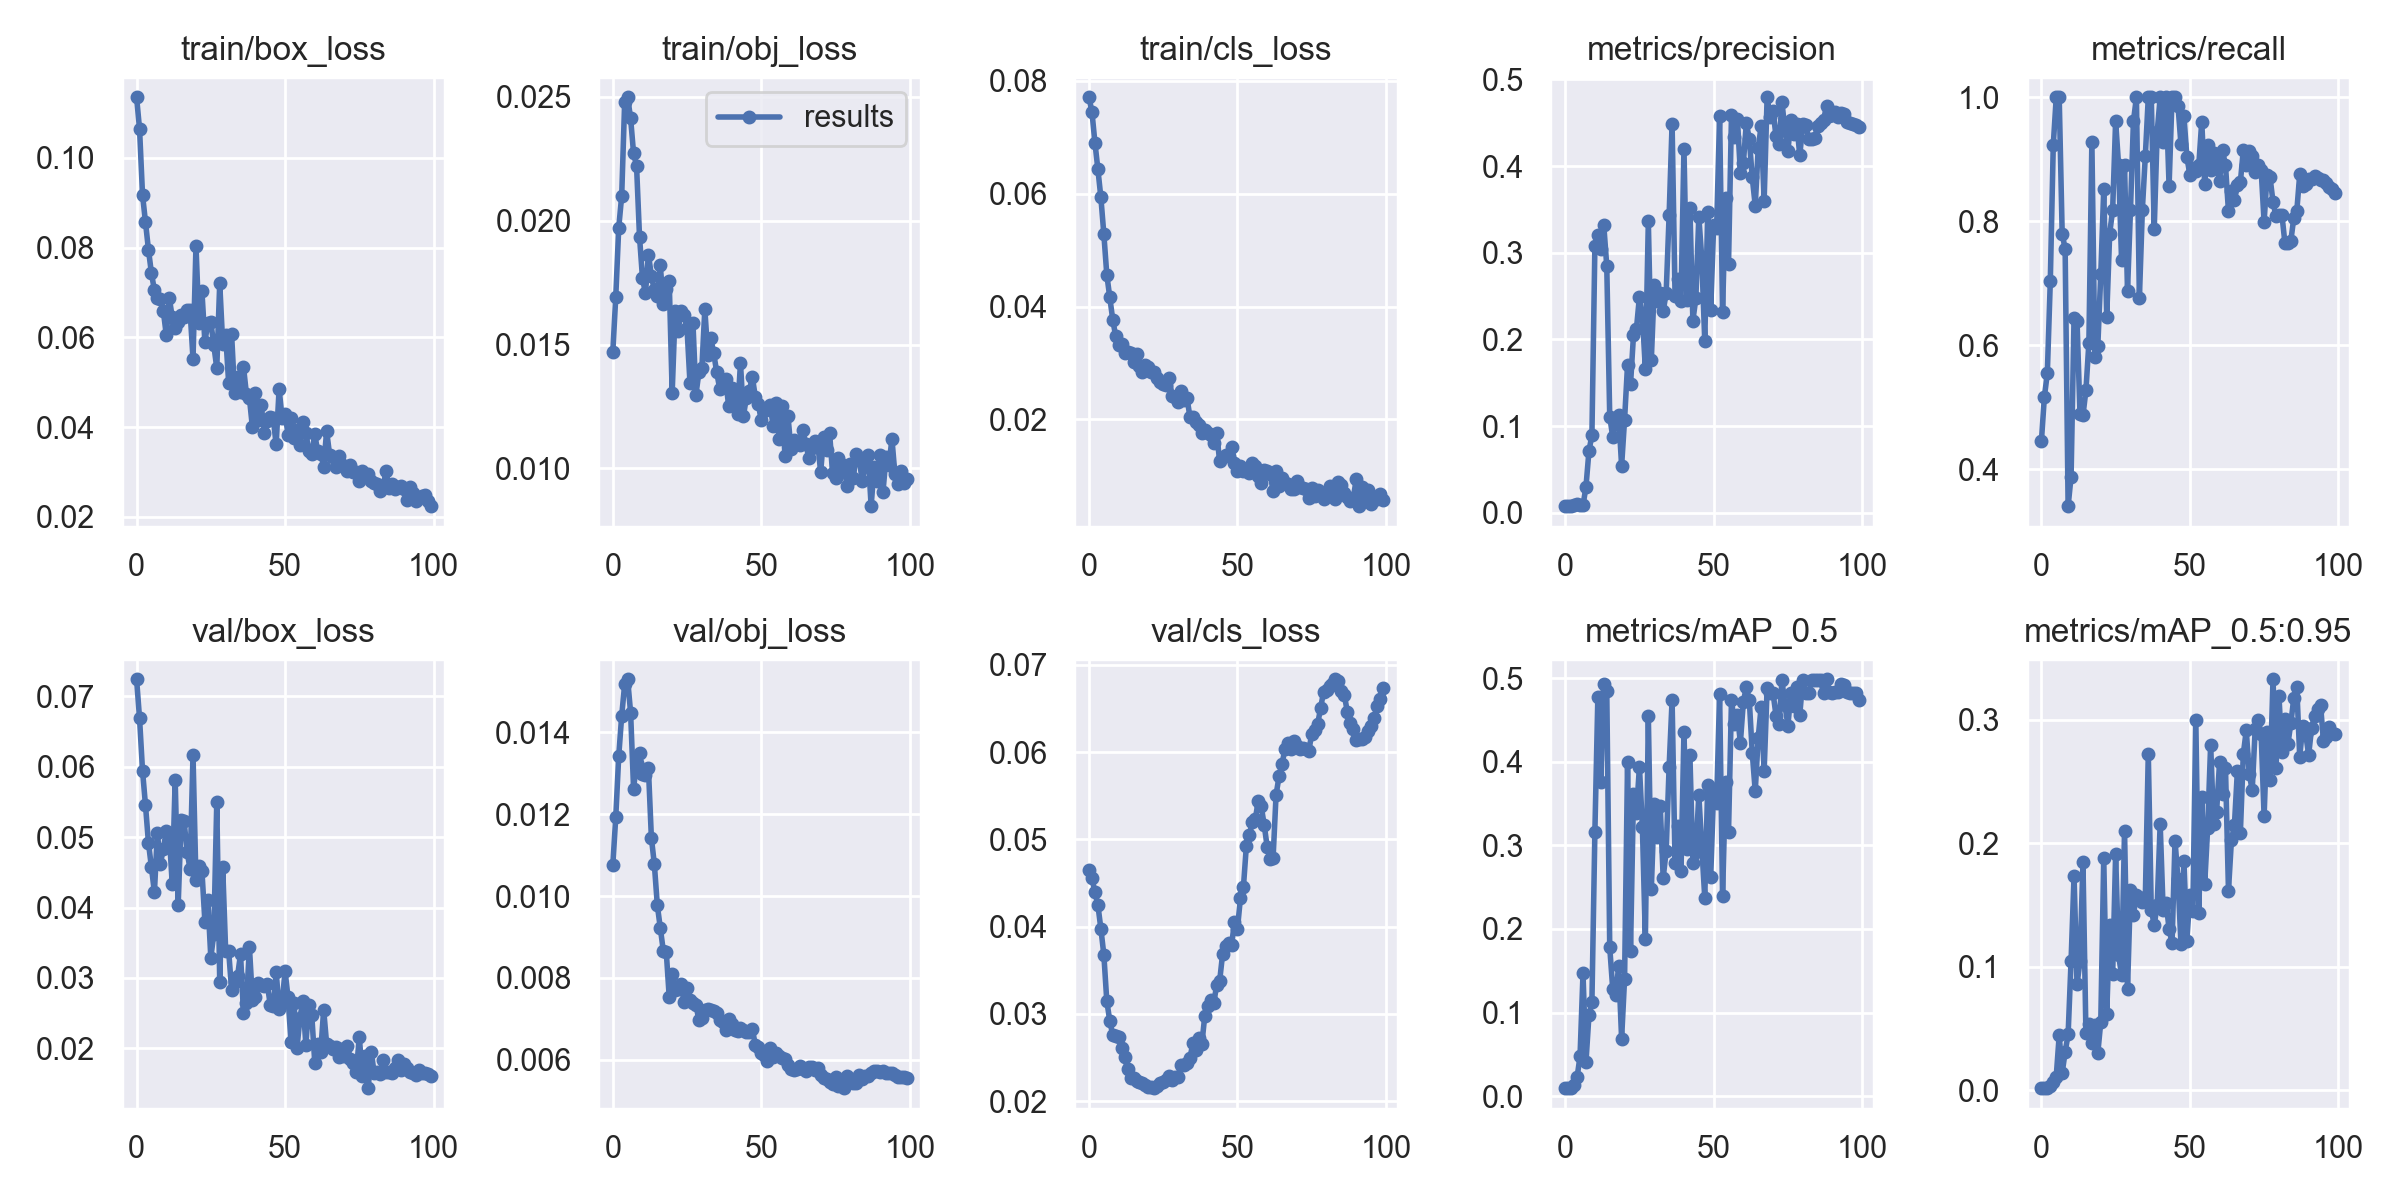

Source data for this figure (header and first rows):
epoch, train/box_loss, train/obj_loss, train/cls_loss, metrics/precision, metrics/recall, metrics/mAP_0.5, metrics/mAP_0.5:0.95, val/box_loss, val/obj_loss, val/cls_loss, x/lr0, x/lr1, x/lr2
0, 0.1135, 0.01468, 0.07707, 0.007705, 0.4451, 0.009997, 0.001844, 0.07242, 0.01075, 0.04649, 0.0964, 0.0004, 0.0004
1, 0.1064, 0.01692, 0.07446, 0.007982, 0.5165, 0.009581, 0.001845, 0.06685, 0.01193, 0.04553, 0.09189, 0.0008911, 0.0008911
2, 0.09177, 0.01971, 0.06903, 0.007922, 0.555, 0.01029, 0.002344, 0.05945, 0.01342, 0.04396, 0.08737, 0.001372, 0.001372
3, 0.08565, 0.021, 0.06431, 0.009131, 0.7033, 0.01294, 0.00376, 0.05452, 0.01441, 0.04247, 0.08284, 0.001844, 0.001844
4, 0.07953, 0.02479, 0.05933, 0.009759, 0.9231, 0.02244, 0.007102, 0.04917, 0.01517, 0.03976, 0.0783, 0.002305, 0.002305
5, 0.0743, 0.02498, 0.05285, 0.009463, 1, 0.04776, 0.01128, 0.04573, 0.0153, 0.03679, 0.07376, 0.002756, 0.002756
6, 0.07053, 0.02413, 0.04564, 0.0085, 1, 0.1468, 0.04462, 0.04215, 0.01448, 0.03146, 0.0692, 0.003198, 0.003198
7, 0.06879, 0.02272, 0.04164, 0.03006, 0.7802, 0.04088, 0.01408, 0.05062, 0.01263, 0.0292, 0.06463, 0.00363, 0.00363
8, 0.06847, 0.02222, 0.03767, 0.07122, 0.7553, 0.09676, 0.03116, 0.04624, 0.01326, 0.02757, 0.06005, 0.004052, 0.004052
9, 0.06587, 0.01935, 0.03474, 0.08967, 0.3407, 0.1127, 0.04535, 0.04826, 0.01349, 0.02749, 0.05546, 0.004463, 0.004463
10, 0.06056, 0.01768, 0.03322, 0.3074, 0.3883, 0.316, 0.1051, 0.05093, 0.01298, 0.0274, 0.05087, 0.004865, 0.004865
11, 0.06886, 0.01707, 0.03337, 0.3206, 0.6447, 0.4773, 0.1735, 0.05048, 0.01295, 0.02614, 0.04626, 0.005258, 0.005258
12, 0.0645, 0.01863, 0.03174, 0.3038, 0.64, 0.3756, 0.08591, 0.04333, 0.01312, 0.02502, 0.04164, 0.00564, 0.00564
13, 0.06213, 0.01778, 0.03192, 0.3316, 0.489, 0.493, 0.1045, 0.05818, 0.01142, 0.02364, 0.03701, 0.006012, 0.006012
14, 0.06351, 0.01719, 0.03185, 0.2848, 0.487, 0.4853, 0.1844, 0.0403, 0.01077, 0.02259, 0.03237, 0.006374, 0.006374
15, 0.06506, 0.01697, 0.03022, 0.1111, 0.5275, 0.1782, 0.04608, 0.05241, 0.009776, 0.0227, 0.02773, 0.006727, 0.006727
16, 0.06449, 0.01819, 0.03154, 0.08786, 0.6044, 0.1288, 0.05395, 0.05226, 0.009222, 0.0223, 0.02307, 0.007069, 0.007069
17, 0.06611, 0.01665, 0.02947, 0.1045, 0.9286, 0.1205, 0.03867, 0.0479, 0.00867, 0.02219, 0.0184, 0.007402, 0.007402
18, 0.06607, 0.01724, 0.02849, 0.1132, 0.5817, 0.1554, 0.05263, 0.04551, 0.008646, 0.02208, 0.01372, 0.007725, 0.007725
19, 0.05524, 0.01757, 0.02957, 0.05418, 0.5989, 0.06879, 0.03024, 0.06168, 0.007539, 0.02186, 0.009038, 0.008038, 0.008038
20, 0.08045, 0.01305, 0.02928, 0.1076, 0.7143, 0.1404, 0.05539, 0.04385, 0.008089, 0.02158, 0.00802, 0.00802, 0.00802
21, 0.06329, 0.01635, 0.02832, 0.1709, 0.8517, 0.3994, 0.188, 0.04595, 0.007709, 0.02164, 0.00802, 0.00802, 0.00802
22, 0.07032, 0.01553, 0.02833, 0.1481, 0.6464, 0.1742, 0.06176, 0.04526, 0.007739, 0.02148, 0.007921, 0.007921, 0.007921
23, 0.05901, 0.01636, 0.02734, 0.205, 0.7802, 0.3615, 0.1337, 0.038, 0.007849, 0.02171, 0.007822, 0.007822, 0.007822
24, 0.06325, 0.01621, 0.02669, 0.2123, 0.8187, 0.3389, 0.0943, 0.04103, 0.00741, 0.02203, 0.007723, 0.007723, 0.007723
25, 0.06337, 0.01565, 0.02636, 0.2493, 0.9615, 0.3942, 0.191, 0.03287, 0.007744, 0.0222, 0.007624, 0.007624, 0.007624
26, 0.05829, 0.01343, 0.02618, 0.227, 0.8901, 0.3223, 0.1095, 0.03625, 0.007462, 0.02243, 0.007525, 0.007525, 0.007525
27, 0.05317, 0.01586, 0.02732, 0.1659, 0.7371, 0.1876, 0.0931, 0.05492, 0.007392, 0.02292, 0.007426, 0.007426, 0.007426
28, 0.07206, 0.01298, 0.0241, 0.3361, 0.8901, 0.4546, 0.2102, 0.02938, 0.007343, 0.02243, 0.007327, 0.007327, 0.007327
29, 0.05864, 0.01388, 0.02402, 0.1759, 0.688, 0.2475, 0.08169, 0.04569, 0.00697, 0.02278, 0.007228, 0.007228, 0.007228
30, 0.06056, 0.01406, 0.02313, 0.2624, 0.8187, 0.3491, 0.162, 0.03381, 0.007012, 0.0228, 0.007129, 0.007129, 0.007129
31, 0.0499, 0.01643, 0.02507, 0.244, 0.9615, 0.3101, 0.1421, 0.03385, 0.007214, 0.02419, 0.00703, 0.00703, 0.00703
32, 0.06069, 0.01458, 0.02338, 0.2533, 1, 0.3474, 0.1581, 0.02831, 0.007232, 0.02413, 0.006931, 0.006931, 0.006931
33, 0.04754, 0.01526, 0.02387, 0.2326, 0.6758, 0.2612, 0.1568, 0.02945, 0.007212, 0.02441, 0.006832, 0.006832, 0.006832
34, 0.05122, 0.01464, 0.02041, 0.2533, 0.8187, 0.2932, 0.1526, 0.03028, 0.007192, 0.02491, 0.006733, 0.006733, 0.006733
35, 0.04784, 0.01388, 0.02046, 0.3432, 0.9053, 0.3941, 0.1556, 0.03337, 0.007145, 0.0267, 0.006634, 0.006634, 0.006634
36, 0.05344, 0.01322, 0.01951, 0.4488, 1, 0.4738, 0.2724, 0.02509, 0.006972, 0.02588, 0.006535, 0.006535, 0.006535
37, 0.04731, 0.01332, 0.01897, 0.2502, 1, 0.2785, 0.1463, 0.02651, 0.006929, 0.02721, 0.006436, 0.006436, 0.006436
38, 0.04647, 0.01361, 0.01762, 0.2695, 0.7879, 0.3236, 0.1339, 0.03437, 0.006725, 0.02652, 0.006337, 0.006337, 0.006337
39, 0.03996, 0.01253, 0.01816, 0.2444, 0.9441, 0.2693, 0.15, 0.02694, 0.006986, 0.0298, 0.006238, 0.006238, 0.006238
40, 0.04766, 0.01323, 0.01761, 0.4203, 1, 0.4356, 0.2156, 0.02729, 0.006884, 0.03086, 0.006139, 0.006139, 0.006139
41, 0.04169, 0.01292, 0.01734, 0.2458, 0.9286, 0.2956, 0.1459, 0.02928, 0.006738, 0.03161, 0.00604, 0.00604, 0.00604
42, 0.04484, 0.01221, 0.0158, 0.3513, 1, 0.4076, 0.1519, 0.02905, 0.006696, 0.0312, 0.005941, 0.005941, 0.005941
43, 0.03863, 0.01425, 0.01756, 0.2217, 0.8571, 0.2793, 0.1307, 0.02893, 0.00677, 0.03331, 0.005842, 0.005842, 0.005842
44, 0.04133, 0.01213, 0.01259, 0.2474, 1, 0.2924, 0.1193, 0.02913, 0.006722, 0.03377, 0.005743, 0.005743, 0.005743
45, 0.04218, 0.01286, 0.01337, 0.3416, 1, 0.3599, 0.2022, 0.02623, 0.006686, 0.03686, 0.005644, 0.005644, 0.005644
46, 0.04199, 0.01314, 0.01377, 0.2932, 0.9867, 0.2984, 0.1709, 0.02595, 0.006671, 0.0378, 0.005545, 0.005545, 0.005545
47, 0.03616, 0.01369, 0.01345, 0.1983, 0.9241, 0.2376, 0.1185, 0.03084, 0.006763, 0.03812, 0.005446, 0.005446, 0.005446
48, 0.04855, 0.01289, 0.01517, 0.3469, 0.9699, 0.3718, 0.1854, 0.02565, 0.006354, 0.03791, 0.005347, 0.005347, 0.005347
49, 0.04199, 0.01261, 0.01234, 0.2341, 0.9032, 0.2617, 0.1212, 0.0264, 0.006315, 0.04047, 0.005248, 0.005248, 0.005248
50, 0.043, 0.01193, 0.01093, 0.3318, 0.8754, 0.3671, 0.1584, 0.03099, 0.006172, 0.03976, 0.005149, 0.005149, 0.005149
51, 0.03833, 0.0123, 0.0118, 0.3288, 0.8861, 0.351, 0.1455, 0.02724, 0.006124, 0.04329, 0.00505, 0.00505, 0.00505
52, 0.04214, 0.0124, 0.0109, 0.4575, 0.8815, 0.4813, 0.2997, 0.02097, 0.005971, 0.04451, 0.004951, 0.004951, 0.004951
53, 0.03762, 0.01254, 0.01105, 0.2319, 0.8901, 0.2392, 0.1438, 0.02641, 0.006283, 0.04927, 0.004852, 0.004852, 0.004852
54, 0.03941, 0.01171, 0.01056, 0.3629, 0.9607, 0.3753, 0.2377, 0.01999, 0.006066, 0.05046, 0.004753, 0.004753, 0.004753
55, 0.03606, 0.01264, 0.01225, 0.2866, 0.8595, 0.3155, 0.1672, 0.02428, 0.006167, 0.05202, 0.004654, 0.004654, 0.004654
56, 0.0412, 0.01118, 0.01171, 0.4589, 0.9231, 0.4738, 0.2126, 0.02675, 0.006106, 0.05232, 0.004555, 0.004555, 0.004555
57, 0.03879, 0.01253, 0.009948, 0.4336, 0.8834, 0.4458, 0.2798, 0.02054, 0.00604, 0.05439, 0.004456, 0.004456, 0.004456
58, 0.03468, 0.0105, 0.008721, 0.4545, 0.9098, 0.4556, 0.2153, 0.02617, 0.00602, 0.05379, 0.004357, 0.004357, 0.004357
59, 0.03406, 0.01211, 0.01108, 0.3919, 0.893, 0.4231, 0.2256, 0.02469, 0.005877, 0.05168, 0.004258, 0.004258, 0.004258
... 40 more rows
